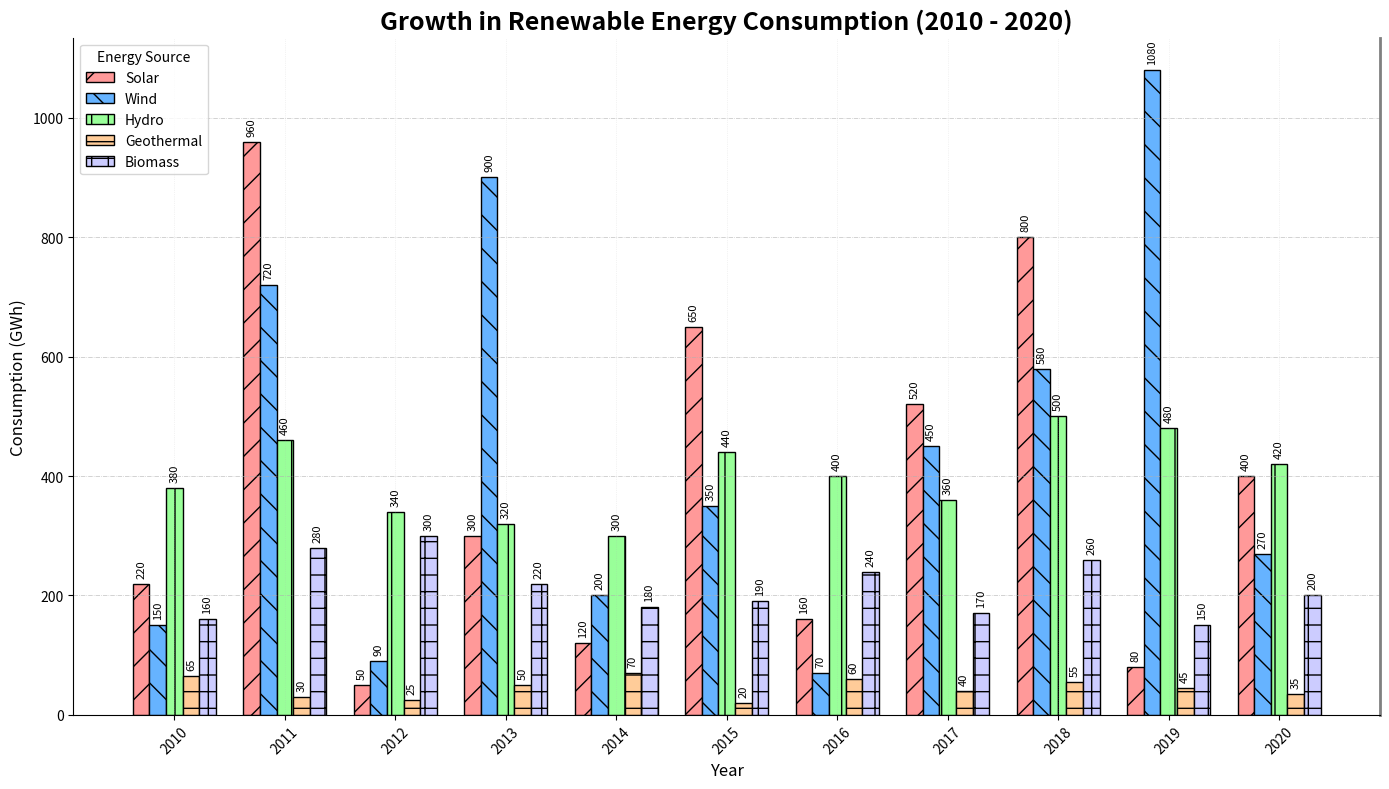

Here is the Python script that generated this plot:
import matplotlib.pyplot as plt
import numpy as np

# Define years and renewable energy types
years = np.arange(2010, 2021)
energy_types = ['Solar', 'Wind', 'Hydro', 'Geothermal', 'Biomass']

# Altered synthetic data for each energy type over the years
solar_energy = [220, 960, 50, 300, 120, 650, 160, 520, 800, 80, 400]
wind_energy = [150, 720, 90, 900, 200, 350, 70, 450, 580, 1080, 270]
hydro_energy = [380, 460, 340, 320, 300, 440, 400, 360, 500, 480, 420]
geothermal_energy = [65, 30, 25, 50, 70, 20, 60, 40, 55, 45, 35]
biomass_energy = [160, 280, 300, 220, 180, 190, 240, 170, 260, 150, 200]

energy_data = [solar_energy, wind_energy, hydro_energy, geothermal_energy, biomass_energy]

fig, ax = plt.subplots(figsize=(14, 8))

bar_width = 0.15
x_pos = np.arange(len(years))

# Randomly altering the style of each bar for visual differentiation
bar_colors = ['#FF9999', '#66B3FF', '#99FF99', '#FFCC99', '#CCCCFF']
hatch_styles = ['/', '\\', '|', '-', '+']

for idx, (energy, energy_type, color, hatch) in enumerate(zip(energy_data, energy_types, bar_colors, hatch_styles)):
    ax.bar(x_pos + idx * bar_width, energy, bar_width, label=energy_type, color=color, hatch=hatch, edgecolor='black')

ax.set_xlabel('Year', fontsize=12)
ax.set_ylabel('Consumption (GWh)', fontsize=12)
ax.set_title('Growth in Renewable Energy Consumption (2010 - 2020)', fontsize=18, fontweight='bold')
ax.set_xticks(x_pos + bar_width * (len(energy_types) - 1) / 2)
ax.set_xticklabels(years, rotation=45)
ax.legend(title='Energy Source', fontsize=10, loc='upper left')

# Adding grid with different style
ax.yaxis.grid(True, linestyle='-.', linewidth=0.5, alpha=0.8)
ax.xaxis.grid(True, linestyle=':', linewidth=0.5, alpha=0.3)

# Adding border alteration
ax.spines['top'].set_visible(False)
ax.spines['right'].set_linewidth(2)
ax.spines['right'].set_color('grey')

for idx, energy in enumerate(energy_data):
    for pos, val in enumerate(energy):
        ax.text(pos + idx * bar_width, val + 10, f'{val}', ha='center', va='bottom', fontsize=8, rotation=90)

plt.tight_layout()
plt.show()
